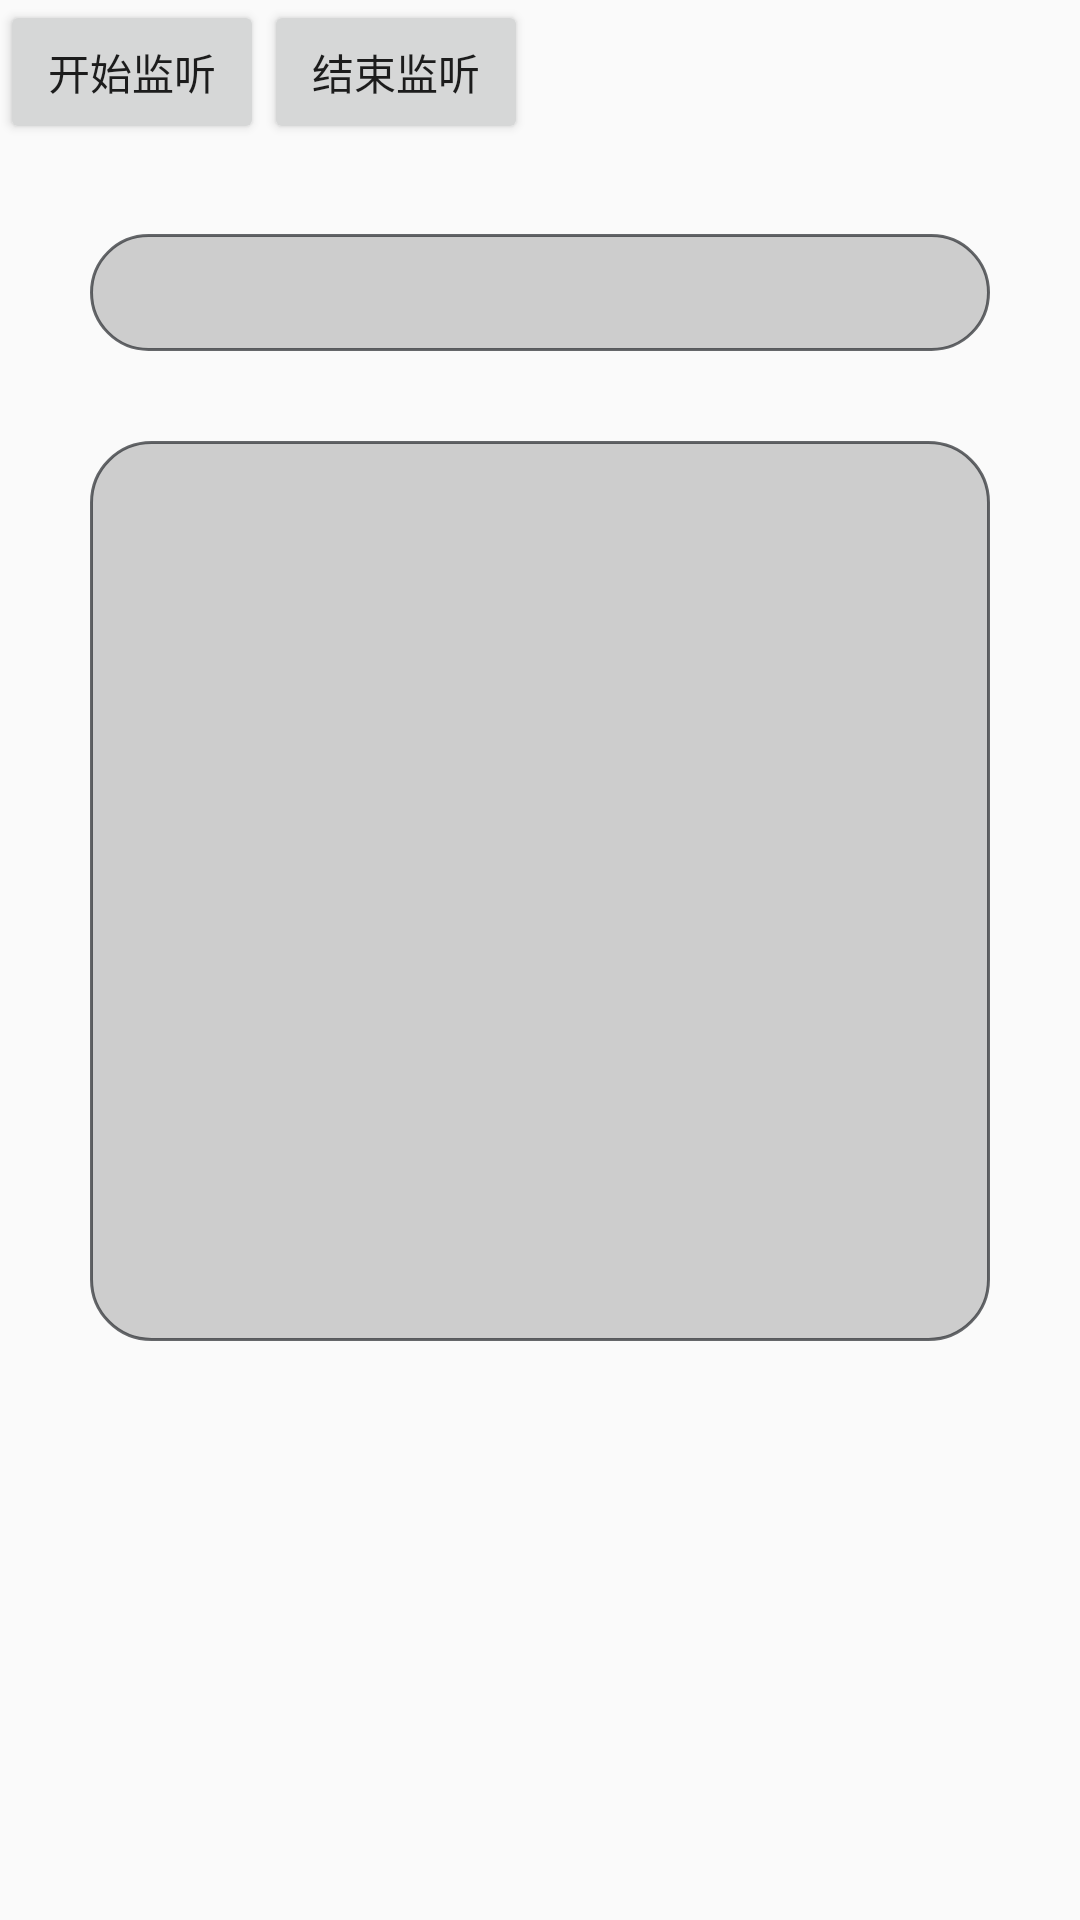

Write the Android layout XML for this screen, with the resource values it uses.
<!-- AndroidManifest.xml: application theme AppTheme -->
<!-- res/layout/activity_screen_shot.xml -->
<?xml version="1.0" encoding="utf-8"?>
<androidx.constraintlayout.widget.ConstraintLayout xmlns:android="http://schemas.android.com/apk/res/android"
    xmlns:app="http://schemas.android.com/apk/res-auto"
    xmlns:tools="http://schemas.android.com/tools"
    android:layout_width="match_parent"
    android:layout_height="match_parent"
    tools:context="com.ryan.demo.tools.sub.ScreenShotActivity">

    <Button
        android:id="@+id/btn_start_listen"
        android:layout_width="wrap_content"
        android:layout_height="wrap_content"
        android:text="开始监听"
        app:layout_constraintLeft_toLeftOf="parent"
        app:layout_constraintStart_toStartOf="parent"
        app:layout_constraintTop_toTopOf="parent" />


    <Button
        android:id="@+id/btn_cancel_listen"
        android:layout_width="wrap_content"
        android:layout_height="wrap_content"
        android:text="结束监听"
        app:layout_constraintLeft_toRightOf="@id/btn_start_listen"
        app:layout_constraintStart_toEndOf="@id/btn_start_listen"
        app:layout_constraintTop_toTopOf="parent" />

    <TextView
        android:id="@+id/tv_content"
        android:layout_width="match_parent"
        android:layout_height="wrap_content"
        android:layout_margin="30dp"
        android:background="@drawable/shape_screenshot_bg"
        android:paddingTop="10dp"
        android:paddingBottom="10dp"
        app:layout_constraintLeft_toLeftOf="parent"
        app:layout_constraintStart_toStartOf="parent"
        app:layout_constraintTop_toBottomOf="@id/btn_start_listen" />


    <LinearLayout
        android:layout_width="300dp"
        android:layout_height="300dp"
        android:layout_margin="30dp"
        android:background="@drawable/shape_screenshot_bg"
        android:gravity="center"
        android:orientation="vertical"
        android:padding="5dp"
        app:layout_constraintEnd_toEndOf="parent"
        app:layout_constraintLeft_toLeftOf="parent"
        app:layout_constraintRight_toRightOf="parent"
        app:layout_constraintStart_toStartOf="parent"
        app:layout_constraintTop_toBottomOf="@id/tv_content">

        <ImageView
            android:id="@+id/iv_screen"
            android:layout_width="match_parent"
            android:layout_height="match_parent"
            android:scaleType="fitCenter"
            app:layout_constraintLeft_toLeftOf="parent"
            app:layout_constraintStart_toStartOf="parent"
            app:layout_constraintTop_toBottomOf="@id/tv_content" />
    </LinearLayout>
</androidx.constraintlayout.widget.ConstraintLayout>
<!-- resources referenced by this layout -->
<resources>
  <!-- drawable shape_screenshot_bg (drawable) -->
  <?xml version="1.0" encoding="utf-8"?>
  <shape xmlns:android="http://schemas.android.com/apk/res/android">
      <stroke
          android:width="1dp"
          android:color="#AD202227" />
      <solid android:color="#31141414" />
  
      <corners android:radius="20dp" />
  </shape>
  <style name="AppTheme" parent="Theme.AppCompat.Light.NoActionBar">
          <item name="colorPrimary">@color/colorPrimary</item>
          <item name="colorPrimaryDark">@color/colorPrimaryDark</item>
          <item name="colorAccent">@color/colorAccent</item>
      </style>
  <color name="colorPrimary">#03a9f4</color>
  <color name="colorPrimaryDark">#00bcd4</color>
  <color name="colorAccent">#009688</color>
</resources>
